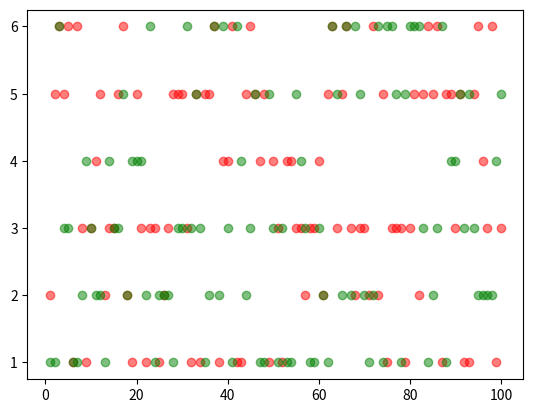

Write Python code to recreate this figure.
"""
[redacted]
    功能：模拟掷骰子
    版本：1.0
    2.0新增功能：模拟投掷两个骰子
    3.0新增功能：可视化投掷两个骰子的结果
    日期：10/09/2017
"""
import random
import matplotlib.pyplot as plt


def roll_dice():
    """
        模拟掷骰子
    """
    roll = random.randint(1, 6)
    return roll


def main():
    """
        主函数
    """
    total_times = 100

    # 初始化列表 [0, 0, 0, 0, 0, 0]
    result_list = [0] * 11

    # 初始化点数列表
    roll_list = list(range(2, 13))
    roll_dict = dict(zip(roll_list, result_list))

    # 记录骰子的结果
    roll1_list = []
    roll2_list = []

    for i in range(total_times):
        roll1 = roll_dice()
        roll2 = roll_dice()

        roll1_list.append(roll1)
        roll2_list.append(roll2)

        for j in range(2, 13):
            if (roll1 + roll2) == j:
                roll_dict[j] += 1

    for i, result in roll_dict.items():
        print('点数{}的次数：{}，频率：{}'.format(i, result, result / total_times))

    # 数据可视化
    x = range(1, total_times + 1)
    plt.scatter(x, roll1_list, c='red', alpha=0.5)
    plt.scatter(x, roll2_list, c='green', alpha=0.5)
    plt.show()


if __name__ == '__main__':
    main()
